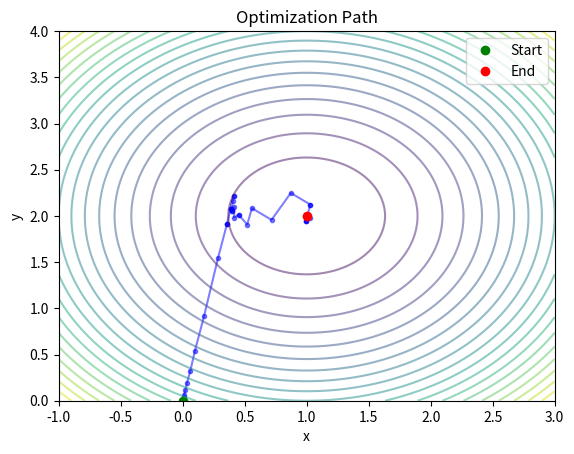

Here is the Python script that generated this plot:
import numpy as np
from scipy.optimize import minimize
import matplotlib.pyplot as plt

def loss(x):
    return (x[0] - 1)**2 + (x[1] - 2)**2

result = minimize(loss, [0, 0], method='Nelder-Mead', options={'return_all': True})

# Create plot
fig, ax = plt.subplots()

# Extract all points from the optimization path
all_points = np.array(result.allvecs)

# Plot the optimization path
ax.plot(all_points[:, 0], all_points[:, 1], 'b.-', alpha=0.5)

# Mark start and end points
ax.plot(all_points[0, 0], all_points[0, 1], 'go', label='Start')
ax.plot(all_points[-1, 0], all_points[-1, 1], 'ro', label='End')

# Set labels and title
ax.set_xlabel('x')
ax.set_ylabel('y')
ax.set_title('Optimization Path')
ax.legend()

# Add contour plot of the loss function
x = np.linspace(-1, 3, 100)
y = np.linspace(0, 4, 100)
X, Y = np.meshgrid(x, y)
Z = loss([X, Y])
ax.contour(X, Y, Z, levels=20, cmap='viridis', alpha=0.5)

# Save the plot
plt.savefig('optimization_plot.png')

# Store output
with open('output.txt', 'w') as f:
    f.write(str(result))

print("Optimization complete. Results saved in 'output.txt' and plot saved as 'optimization_plot.png'.")
